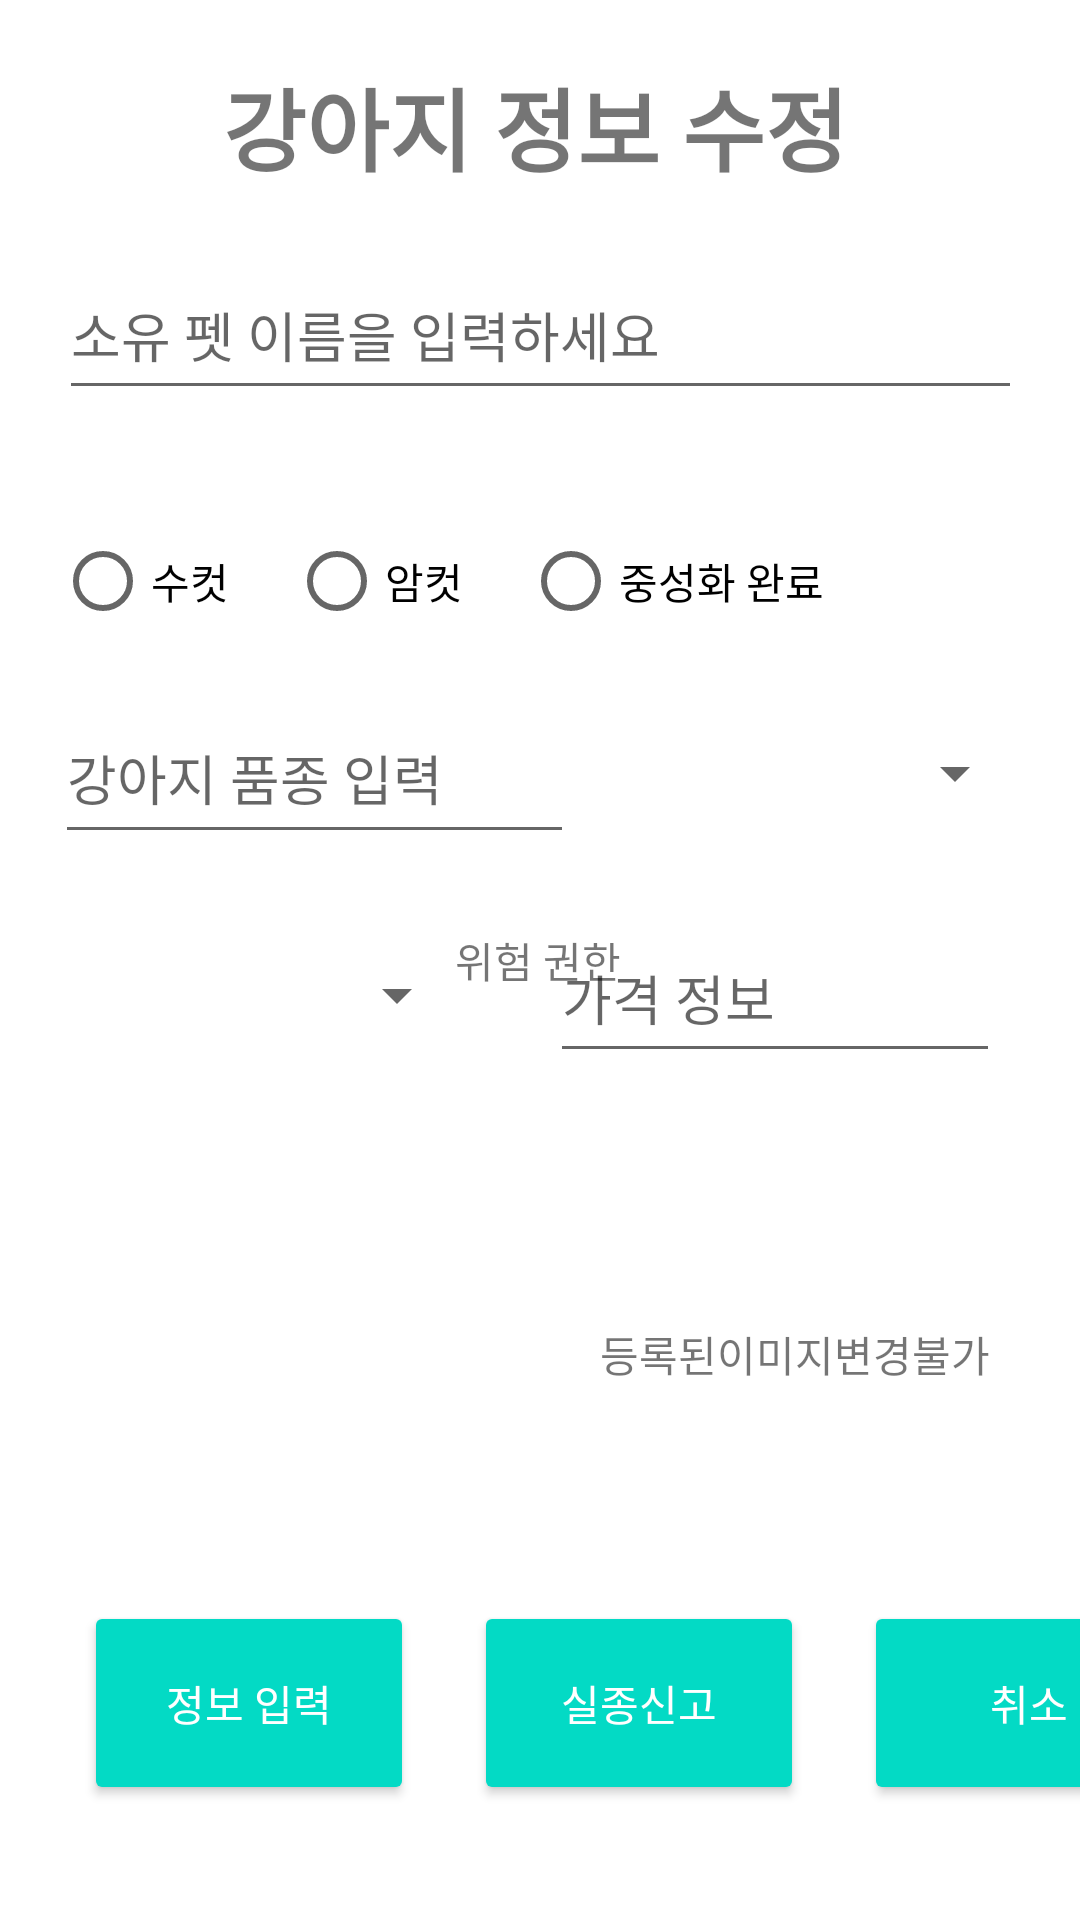

Produce the Android XML layout that renders to this screen, including the resource entries it uses.
<!-- AndroidManifest.xml: application theme Theme.MyApplication03 -->
<!-- res/layout/activity_change_dog_info_page.xml -->
<?xml version="1.0" encoding="utf-8"?>
<androidx.constraintlayout.widget.ConstraintLayout
    xmlns:android="http://schemas.android.com/apk/res/android"
    xmlns:tools="http://schemas.android.com/tools"
    xmlns:app="http://schemas.android.com/apk/res-auto"
    android:layout_width="match_parent"
    android:layout_height="match_parent"
    android:background="#FFFFFF"
    tools:context=".ChangeDogInfoPage">

    <TextView
        android:id="@+id/texttype"
        android:layout_width="wrap_content"
        android:layout_height="wrap_content"
        android:layout_marginTop="20dp"
        android:text="강아지 정보 수정"
        android:textSize="30sp"
        android:textStyle="bold"
        app:layout_constraintTop_toTopOf="parent"
        app:layout_constraintEnd_toEndOf="parent"
        app:layout_constraintHorizontal_bias="0.49"
        app:layout_constraintStart_toStartOf="parent"
        tools:layout_editor_absoluteY="30dp"
        tools:ignore="MissingConstraints,UnknownIdInLayout" />

    <EditText
        android:id="@+id/Petid"
        android:layout_width="321dp"
        android:layout_height="53dp"
        android:layout_marginTop="20dp"
        android:ems="10"
        android:hint="소유 펫 이름을 입력하세요"
        android:inputType="textPersonName"
        tools:ignore="MissingConstraints"
        app:layout_constraintTop_toBottomOf="@+id/texttype"
        app:layout_constraintStart_toStartOf="parent"
        app:layout_constraintEnd_toEndOf="parent"
        tools:layout_editor_absoluteX="48dp"
        tools:layout_editor_absoluteY="101dp" />

    <RadioGroup
        android:id="@+id/malegroup01"
        android:layout_width="324dp"
        android:layout_height="54dp"
        android:layout_marginTop="20dp"
        android:orientation="horizontal"
        tools:ignore="MissingConstraints"
        app:layout_constraintTop_toBottomOf="@+id/Petid"
        app:layout_constraintStart_toStartOf="@+id/Petid"
        app:layout_constraintEnd_toEndOf="@+id/Petid"
        tools:layout_editor_absoluteX="48dp"
        tools:layout_editor_absoluteY="173dp">

        <RadioButton
            android:id="@+id/male"
            android:layout_width="wrap_content"
            android:layout_height="wrap_content"
            android:layout_marginTop="20dp"
            app:layout_constraintTop_toBottomOf="@+id/Petid"
            app:layout_constraintStart_toStartOf="@+id/Petid"
            android:text="수컷" />

        <RadioButton
            android:id="@+id/female"
            android:layout_width="wrap_content"
            android:layout_height="wrap_content"
            android:layout_marginStart="20dp"
            android:layout_marginTop="20dp"
            app:layout_constraintTop_toBottomOf="@+id/Petid"
            app:layout_constraintStart_toStartOf="@+id/male"
            android:text="암컷" />

        <RadioButton
            android:id="@+id/nomale"
            android:layout_width="wrap_content"
            android:layout_height="wrap_content"
            android:layout_marginStart="20dp"
            android:layout_marginTop="20dp"
            app:layout_constraintTop_toBottomOf="@+id/Petid"
            app:layout_constraintStart_toStartOf="@+id/female"
            android:text="중성화 완료" />

    </RadioGroup>

    <EditText
        android:id="@+id/Pettype"
        android:layout_width="173dp"
        android:layout_height="54dp"
        android:layout_marginTop="20dp"
        android:ems="10"
        android:hint="강아지 품종 입력"
        android:inputType="textPersonName"
        tools:ignore="MissingConstraints"
        app:layout_constraintTop_toBottomOf="@+id/malegroup01"
        app:layout_constraintStart_toStartOf="@+id/malegroup01"
        tools:layout_editor_absoluteX="48dp"
        tools:layout_editor_absoluteY="240dp" />

    <Spinner
        android:id="@+id/spinner01"
        android:layout_width="138dp"
        android:layout_height="54dp"
        android:layout_marginTop="20dp"
        app:layout_constraintTop_toBottomOf="@+id/malegroup01"
        app:layout_constraintEnd_toEndOf="@+id/malegroup01"
        tools:ignore="MissingConstraints"
        tools:layout_editor_absoluteX="235dp"
        tools:layout_editor_absoluteY="240dp" />
    <Spinner
        android:id="@+id/spinner02"
        android:layout_width="138dp"
        android:layout_height="54dp"
        android:layout_marginTop="20dp"
        app:layout_constraintTop_toBottomOf="@+id/spinner01"
        app:layout_constraintStart_toStartOf="@+id/malegroup01"
        tools:ignore="MissingConstraints"
        tools:layout_editor_absoluteX="235dp"
        tools:layout_editor_absoluteY="240dp" />

    <EditText
        android:id="@+id/PetPrice"
        android:layout_width="150dp"
        android:layout_height="53dp"
        android:layout_marginTop="20dp"
        android:ems="10"
        android:hint="가격 정보"
        android:inputType="textPersonName"
        tools:ignore="MissingConstraints"
        app:layout_constraintTop_toBottomOf="@+id/spinner01"
        app:layout_constraintStart_toEndOf="@+id/spinner02"
        app:layout_constraintEnd_toEndOf="parent"
        tools:layout_editor_absoluteX="48dp"
        tools:layout_editor_absoluteY="101dp" />
    <TextView
        android:id="@+id/notenableimagetextView"
        android:layout_width="wrap_content"
        android:layout_height="wrap_content"
        android:text="등록된이미지변경불가"
        app:layout_constraintBottom_toBottomOf="@+id/iv_pre"
        app:layout_constraintHorizontal_bias="0.498"
        app:layout_constraintStart_toEndOf="@+id/iv_pre"
        app:layout_constraintTop_toTopOf="@+id/iv_pre" />

    <ImageView
        android:id="@+id/iv_pre"
        android:layout_width="200dp"
        android:layout_height="125dp"
        android:layout_marginTop="30dp"
        app:layout_constraintTop_toBottomOf="@+id/spinner02"
        app:layout_constraintStart_toStartOf="parent"
        app:layout_constraintVertical_bias="0.925"
        tools:srcCompat="@tools:sample/avatars" />
    <TextView
        android:id="@+id/textView"
        android:layout_width="wrap_content"
        android:layout_height="wrap_content"
        android:text="위험 권한"
        app:layout_constraintBottom_toBottomOf="parent"
        app:layout_constraintEnd_toEndOf="parent"
        app:layout_constraintHorizontal_bias="0.498"
        app:layout_constraintStart_toStartOf="parent"
        app:layout_constraintTop_toTopOf="parent" />

    <Button
        android:id="@+id/insert_info"
        style="@style/defaultButton"
        android:layout_width="110dp"
        android:layout_height="68dp"
        android:layout_marginStart="28dp"
        android:text="정보 입력"
        android:layout_marginTop="20dp"
        app:layout_constraintTop_toBottomOf="@+id/iv_pre"
        app:layout_constraintStart_toStartOf="parent" />

    <Button
        android:id="@+id/missing"
        style="@style/defaultButton"
        android:layout_width="110dp"
        android:layout_height="68dp"
        android:layout_marginStart="20dp"
        android:text="실종신고"
        android:layout_marginTop="20dp"
        app:layout_constraintTop_toBottomOf="@+id/iv_pre"
        app:layout_constraintStart_toEndOf="@+id/insert_info" />
    <Button
        android:id="@+id/Cancel_gobefore"
        style="@style/defaultButton"
        android:layout_width="110dp"
        android:layout_height="68dp"
        android:layout_marginStart="20dp"
        android:text="취소"
        android:layout_marginTop="20dp"
        app:layout_constraintTop_toBottomOf="@+id/iv_pre"
        app:layout_constraintStart_toEndOf="@+id/missing"
        />


</androidx.constraintlayout.widget.ConstraintLayout>
<!-- resources referenced by this layout -->
<resources>
  <style name="defaultButton" parent="Widget.AppCompat.Button.Colored">
          <item name="android:colorAccent">@color/colorAccent</item>
      </style>
  <style name="Theme.MyApplication03" parent="Theme.MaterialComponents.DayNight.DarkActionBar">
          
          <item name="colorPrimary">@color/purple_500</item>
          <item name="colorPrimaryVariant">@color/purple_700</item>
          <item name="colorOnPrimary">@color/white</item>
          
          <item name="colorSecondary">@color/teal_200</item>
          <item name="colorSecondaryVariant">@color/teal_700</item>
          <item name="colorOnSecondary">@color/black</item>
          
          <item name="android:statusBarColor">?attr/colorPrimaryVariant</item>
          
      </style>
  <!-- not gathered from this repository: default colours our renderer supplied (Android Studio template values) -->
  <color name="purple_500">#FF6200EE</color>
  <color name="purple_700">#FF3700B3</color>
  <color name="teal_200">#FF03DAC5</color>
  <color name="teal_700">#FF018786</color>
  <color name="black">#FF000000</color>
  <color name="white">#FFFFFFFF</color>
  <color name="colorAccent">#FF03DAC5</color>
</resources>
